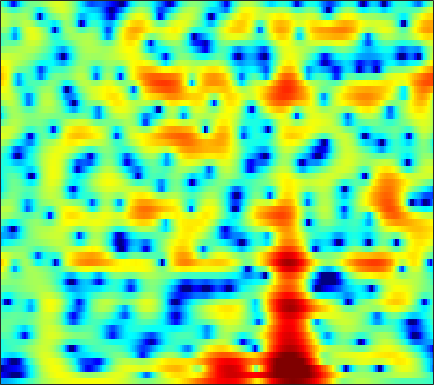

Data behind this chart, as committed beside it:
-7.9629, -7.898, -7.7433, -7.5119, -7.2597, -6.8741, -6.4359, -6.069, -5.5062, -4.8868, -4.2331, -3.741, -3.0678, -2.3983, -1.9029, -1.2595, -0.63492, -0.18287, 0.3808, 0.9113, 1.3896, 1.7105, 2.1029, 2.4537
-13.76, -14.42, -15.3, -16.33, -17.25, -18.74, -20.3, -20.84, -19.26, -16.13, -12.98, -10.87, -8.412, -6.314, -4.924, -3.296, -1.877, -0.9373, 0.1703, 1.119, 1.932, 2.455, 3.042, 3.51
-18.59, -17.4, -16.14, -15.36, -14.96, -14.57, -14.26, -13.96, -13.36, -12.37, -10.95, -9.687, -7.851, -5.995, -4.647, -2.972, -1.463, -0.4479, 0.7472, 1.76, 2.595, 3.102, 3.632, 3.993
-9.501, -10.52, -12.18, -14.49, -16.89, -21.91, -29.02, -23.29, -16.66, -12.55, -9.539, -7.699, -5.591, -3.766, -2.549, -1.108, 0.1484, 0.9677, 1.909, 2.668, 3.254, 3.578, 3.856, 3.967
-4.439, -4.787, -5.244, -5.647, -5.878, -6.011, -5.902, -5.639, -5.029, -4.204, -3.241, -2.476, -1.47, -0.5095, 0.1685, 0.9921, 1.717, 2.179, 2.676, 3.03, 3.234, 3.277, 3.18, 2.908
-3.716, -3.457, -3.161, -2.893, -2.707, -2.459, -2.201, -1.984, -1.648, -1.262, -0.8297, -0.4675, 0.04022, 0.5586, 0.949, 1.443, 1.889, 2.175, 2.47, 2.65, 2.699, 2.632, 2.392, 1.963
-3.96, -3.401, -2.877, -2.564, -2.447, -2.409, -2.467, -2.541, -2.646, -2.685, -2.592, -2.39, -1.935, -1.302, -0.7522, 0.01608, 0.7599, 1.267, 1.843, 2.286, 2.579, 2.692, 2.701, 2.543
-1.968, -1.781, -1.713, -1.865, -2.14, -2.751, -3.71, -4.716, -6.561, -9.191, -12.68, -14.34, -11.64, -7.705, -5.345, -2.906, -1.057, 0.03716, 1.19, 2.054, 2.665, 2.979, 3.224, 3.3
-0.74, -0.7251, -0.8069, -1.023, -1.295, -1.821, -2.548, -3.229, -4.287, -5.395, -6.249, -6.429, -5.822, -4.508, -3.354, -1.851, -0.5228, 0.3288, 1.269, 1.992, 2.5, 2.752, 2.921, 2.908
-1.101, -0.9526, -0.8358, -0.818, -0.8584, -0.9798, -1.155, -1.306, -1.502, -1.634, -1.672, -1.606, -1.374, -0.985, -0.6099, -0.0336, 0.5714, 1.015, 1.547, 1.975, 2.264, 2.378, 2.371, 2.166
-1.831, -1.608, -1.405, -1.276, -1.214, -1.164, -1.135, -1.141, -1.204, -1.309, -1.42, -1.476, -1.464, -1.288, -1.021, -0.4915, 0.1809, 0.7266, 1.431, 2.038, 2.484, 2.693, 2.764, 2.583
-2.955, -3.343, -3.781, -3.897, -3.696, -3.2, -2.662, -2.367, -2.255, -2.544, -3.305, -4.234, -5.946, -7.633, -7.796, -5.803, -3.042, -1.212, 0.7457, 2.193, 3.214, 3.715, 4.081, 4.117
-5.878, -8.667, -15.61, -26.74, -13.99, -8.172, -5.233, -3.928, -2.94, -2.679, -3.07, -3.776, -5.199, -6.625, -6.785, -5.072, -2.533, -0.7879, 1.096, 2.496, 3.472, 3.952, 4.306, 4.363
-3.022, -3.734, -4.468, -4.704, -4.461, -3.758, -2.897, -2.309, -1.667, -1.222, -0.9672, -0.8466, -0.7053, -0.5137, -0.2807, 0.1668, 0.7359, 1.196, 1.784, 2.268, 2.599, 2.729, 2.74, 2.552
-0.7698, -0.8714, -0.9797, -1.011, -0.9685, -0.8553, -0.6709, -0.4862, -0.2332, 0.01793, 0.2599, 0.4325, 0.6531, 0.8674, 1.025, 1.229, 1.416, 1.534, 1.637, 1.666, 1.585, 1.455, 1.15, 0.6893
0.5855, 0.5373, 0.4131, 0.2741, 0.1725, 0.08954, 0.06861, 0.1044, 0.215, 0.384, 0.6001, 0.7673, 0.9761, 1.159, 1.272, 1.378, 1.427, 1.419, 1.346, 1.185, 0.9329, 0.6693, 0.2097, -0.3833
2.176, 1.831, 1.232, 0.526, -0.0176, -0.6298, -0.984, -1.041, -0.8188, -0.3764, 0.1305, 0.4834, 0.8826, 1.171, 1.304, 1.389, 1.373, 1.302, 1.141, 0.9026, 0.5902, 0.2907, -0.1582, -0.6797
4.67, 3.855, 2.396, 0.3655, -1.668, -5.231, -8.691, -8.217, -4.898, -2.184, -0.4095, 0.4523, 1.143, 1.428, 1.437, 1.278, 1.025, 0.8195, 0.561, 0.3076, -0.01614, -0.3455, -0.9007, -1.57
6.297, 5.562, 4.261, 2.568, 1.022, -1.226, -2.797, -2.813, -1.557, -0.156, 0.8006, 1.16, 1.099, 0.4102, -0.4973, -2.19, -4.05, -4.905, -4.647, -3.607, -2.859, -2.764, -3.555, -5.667
3.865, 3.589, 3.154, 2.657, 2.281, 1.803, 1.449, 1.294, 1.214, 1.137, 0.9483, 0.6441, -0.1185, -1.403, -2.836, -5.601, -9.495, -11.79, -9.737, -6.482, -4.415, -3.557, -3.163, -3.269
-0.973, -0.7058, -0.4146, -0.2323, -0.1215, -0.008271, 0.08211, 0.1479, 0.2061, 0.2479, 0.2042, 0.08536, -0.1869, -0.5989, -0.9873, -1.531, -1.964, -2.106, -2.001, -1.625, -1.122, -0.759, -0.3149, 0.04049
-6.347, -5.474, -4.718, -4.257, -4.015, -3.674, -3.262, -2.89, -2.348, -1.776, -1.242, -0.8948, -0.5004, -0.215, -0.04439, 0.1337, 0.3043, 0.4353, 0.6319, 0.8629, 1.113, 1.303, 1.568, 1.786
-7.982, -7.749, -7.967, -8.603, -9.235, -9.784, -9.285, -8.203, -6.369, -4.618, -3.139, -2.204, -1.192, -0.399, 0.08012, 0.5942, 0.9974, 1.248, 1.532, 1.771, 1.982, 2.134, 2.308, 2.481
-5.776, -6.455, -7.869, -10.27, -13.11, -20.04, -18.98, -13.29, -8.664, -5.716, -3.663, -2.487, -1.286, -0.3735, 0.1511, 0.6893, 1.064, 1.264, 1.441, 1.549, 1.636, 1.707, 1.841, 2.054
-1.813, -2.218, -2.885, -3.716, -4.288, -4.806, -4.796, -4.414, -3.598, -2.717, -1.872, -1.31, -0.685, -0.1534, 0.1691, 0.485, 0.6391, 0.6321, 0.4354, 0.04726, -0.4613, -0.8288, -1.037, -0.7362
1.403, 1.357, 1.166, 0.8807, 0.6382, 0.3112, -0.05006, -0.3322, -0.7222, -1.137, -1.531, -1.781, -1.882, -1.709, -1.42, -0.9767, -0.6712, -0.6563, -1.06, -2.15, -4.273, -6.97, -13.52, -13.06
1.99, 2.133, 2.184, 2.103, 1.909, 1.478, 0.8252, 0.1371, -1.123, -2.876, -5.392, -7.853, -11.01, -9.982, -7.428, -4.601, -2.753, -1.914, -1.4, -1.496, -2.113, -2.758, -3.371, -2.967
0.0438, 0.4559, 0.8794, 1.085, 1.087, 0.8509, 0.3352, -0.2596, -1.384, -2.975, -5.038, -6.845, -8.648, -8.143, -6.528, -4.28, -2.489, -1.479, -0.5089, 0.1337, 0.5536, 0.7794, 1.048, 1.335
-3.241, -2.28, -1.252, -0.5879, -0.2493, -0.05552, -0.1313, -0.3322, -0.7667, -1.329, -1.908, -2.262, -2.504, -2.415, -2.112, -1.506, -0.7722, -0.1961, 0.5204, 1.134, 1.634, 1.931, 2.208, 2.332
-5.516, -4.108, -2.67, -1.655, -1.12, -0.6632, -0.4843, -0.494, -0.6674, -0.9508, -1.299, -1.533, -1.769, -1.801, -1.665, -1.267, -0.6492, -0.0967, 0.6772, 1.413, 2.028, 2.39, 2.708, 2.823
-5.156, -3.969, -2.72, -1.742, -1.254, -0.8584, -0.7251, -0.8076, -1.137, -1.721, -2.527, -3.27, -4.309, -5.123, -5.298, -4.63, -3.208, -1.974, -0.3844, 0.9851, 2.075, 2.694, 3.262, 3.54
-4.42, -3.47, -2.502, -1.835, -1.504, -1.312, -1.376, -1.595, -2.136, -3.026, -4.377, -5.841, -8.812, -14.57, -28.12, -15.06, -7.761, -4.592, -1.635, 0.4685, 1.995, 2.842, 3.633, 4.061
-4.108, -3.542, -3.014, -2.803, -2.759, -2.88, -3.158, -3.411, -3.838, -4.319, -4.914, -5.418, -6.155, -6.662, -6.621, -5.656, -3.955, -2.53, -0.7152, 0.8516, 2.113, 2.853, 3.576, 4
-3.657, -3.618, -3.807, -4.282, -4.842, -5.714, -6.606, -7.12, -7.387, -7.152, -6.579, -6.056, -5.304, -4.473, -3.794, -2.787, -1.681, -0.8098, 0.3266, 1.381, 2.298, 2.867, 3.458, 3.845
-2.773, -3.103, -3.947, -5.244, -6.676, -9.361, -13.33, -17.45, -18.52, -13.7, -10.18, -8.328, -6.421, -4.91, -3.902, -2.675, -1.518, -0.6869, 0.3538, 1.289, 2.102, 2.633, 3.203, 3.619
-1.037, -1.423, -2.256, -3.549, -4.793, -6.892, -9.334, -10.92, -11.59, -10.61, -9.154, -8.162, -7.014, -5.963, -5.122, -3.922, -2.666, -1.75, -0.5992, 0.4251, 1.286, 1.828, 2.428, 2.899
1.521, 1.27, 0.7597, 0.01458, -0.6525, -1.679, -2.764, -3.577, -4.586, -5.566, -6.639, -7.572, -8.931, -9.737, -9.305, -7.393, -5.097, -3.572, -1.949, -0.7635, 0.06602, 0.4836, 0.8928, 1.236
3.499, 3.417, 3.181, 2.844, 2.479, 1.867, 1.093, 0.4052, -0.7237, -2.157, -4.096, -6.102, -9.977, -15.65, -15.19, -9.401, -5.615, -3.768, -2.176, -1.382, -1.248, -1.523, -2.344, -3.339
2.483, 2.668, 2.853, 2.932, 2.893, 2.714, 2.358, 1.977, 1.308, 0.4573, -0.5346, -1.319, -2.269, -2.863, -2.95, -2.592, -1.981, -1.554, -1.226, -1.31, -1.995, -2.993, -5.32, -9.638
-1.626, -0.774, 0.2523, 0.9979, 1.405, 1.722, 1.817, 1.748, 1.523, 1.18, 0.7916, 0.4921, 0.1331, -0.1031, -0.2037, -0.2348, -0.2152, -0.2004, -0.2815, -0.5061, -0.9262, -1.394, -2.136, -2.776
-6.168, -3.925, -1.821, -0.421, 0.3139, 0.9146, 1.206, 1.252, 1.151, 0.918, 0.6254, 0.4148, 0.1795, 0.05501, 0.04862, 0.1276, 0.2632, 0.3747, 0.4915, 0.5273, 0.4688, 0.3649, 0.1846, -0.006083
-3.595, -2.214, -0.7477, 0.3274, 0.8394, 1.223, 1.264, 1.113, 0.6749, 0.03484, -0.7215, -1.258, -1.746, -1.858, -1.643, -1.075, -0.3511, 0.1724, 0.7917, 1.242, 1.508, 1.608, 1.593, 1.395
0.3426, 1.015, 1.698, 2.123, 2.241, 2.139, 1.698, 1.129, 0.01867, -1.572, -3.775, -5.949, -9.208, -9.931, -7.834, -4.623, -2.163, -0.7771, 0.5754, 1.506, 2.081, 2.297, 2.321, 2.073
2.463, 2.865, 3.138, 3.089, 2.884, 2.334, 1.529, 0.7315, -0.5678, -2.211, -4.35, -6.3, -9.03, -9.585, -7.795, -4.835, -2.458, -1.096, 0.2738, 1.203, 1.785, 1.98, 1.961, 1.636
4.122, 4.16, 3.905, 3.297, 2.626, 1.49, 0.196, -0.7489, -1.846, -2.658, -3.172, -3.407, -3.493, -3.249, -2.861, -2.16, -1.363, -0.7851, -0.09199, 0.4667, 0.8529, 1.035, 1.074, 0.7907
6.045, 5.695, 4.857, 3.57, 2.219, -0.1253, -3.285, -6.082, -8.695, -7.511, -5.247, -3.988, -2.871, -2.229, -1.977, -1.869, -1.924, -1.962, -1.919, -1.594, -1.069, -0.6083, -0.09504, 0.1636
6.888, 6.401, 5.456, 4.084, 2.724, 0.3455, -2.807, -5.565, -8.075, -6.83, -4.582, -3.376, -2.494, -2.34, -2.671, -3.72, -5.564, -7.473, -9.933, -9.477, -6.638, -4.725, -2.823, -1.551
5.969, 5.636, 5.025, 4.201, 3.465, 2.355, 1.216, 0.4479, -0.329, -0.7484, -0.9246, -1.027, -1.318, -1.936, -2.699, -4.229, -6.503, -8.775, -11.9, -11.61, -8.611, -6.648, -4.797, -3.653
4.393, 4.291, 4.044, 3.692, 3.374, 2.912, 2.432, 2.073, 1.636, 1.247, 0.8562, 0.5471, 0.07534, -0.5275, -1.073, -1.924, -2.852, -3.516, -4.194, -4.535, -4.529, -4.439, -4.371, -4.502
2.522, 2.618, 2.663, 2.647, 2.59, 2.474, 2.333, 2.215, 2.066, 1.901, 1.712, 1.543, 1.271, 0.9374, 0.6449, 0.1861, -0.3142, -0.7087, -1.222, -1.733, -2.27, -2.717, -3.418, -4.341
0.1557, 0.4771, 0.8124, 1.02, 1.114, 1.188, 1.257, 1.338, 1.469, 1.625, 1.792, 1.89, 1.951, 1.923, 1.831, 1.621, 1.305, 1.008, 0.5235, -0.04041, -0.6997, -1.254, -2.087, -3.037
-2.355, -1.644, -1.106, -0.9827, -1.056, -1.219, -1.241, -1.04, -0.4772, 0.3123, 1.119, 1.652, 2.207, 2.551, 2.671, 2.666, 2.475, 2.223, 1.748, 1.137, 0.4234, -0.1694, -1.009, -1.842
-2.354, -1.666, -1.554, -2.286, -3.447, -5.877, -8.54, -8.39, -5.103, -1.943, 0.3024, 1.512, 2.641, 3.31, 3.576, 3.653, 3.473, 3.183, 2.626, 1.861, 0.8899, 0.03659, -1.228, -2.525
0.6563, 0.7213, 0.3374, -0.6721, -1.91, -4.301, -6.659, -6.574, -3.829, -0.9818, 1.091, 2.178, 3.11, 3.578, 3.67, 3.504, 3.089, 2.66, 1.957, 1.087, -0.05816, -1.208, -3.381, -6.843
2.261, 2.159, 1.88, 1.42, 1, 0.5226, 0.2603, 0.2947, 0.6822, 1.25, 1.796, 2.08, 2.181, 1.921, 1.451, 0.5102, -0.7018, -1.605, -2.494, -2.822, -2.849, -2.985, -3.542, -4.511
2.323, 2.154, 1.824, 1.445, 1.167, 0.8914, 0.762, 0.7884, 0.9371, 1.131, 1.26, 1.231, 0.9295, 0.1623, -0.8139, -2.879, -6.335, -10.73, -19.34, -10.99, -6.079, -3.993, -2.272, -1.234
0.8132, 0.3603, -0.4275, -1.312, -1.93, -2.569, -2.719, -2.479, -1.865, -1.124, -0.4987, -0.1954, -0.07748, -0.3498, -0.8374, -1.902, -3.326, -4.38, -5.024, -4.166, -2.511, -1.277, 0.1202, 1.182
-1.98, -2.831, -4.404, -6.705, -9.059, -12.97, -14.09, -11.37, -7.708, -5.067, -3.235, -2.24, -1.317, -0.7442, -0.5038, -0.3522, -0.2959, -0.2305, -0.01564, 0.3884, 0.9389, 1.404, 2.013, 2.552
